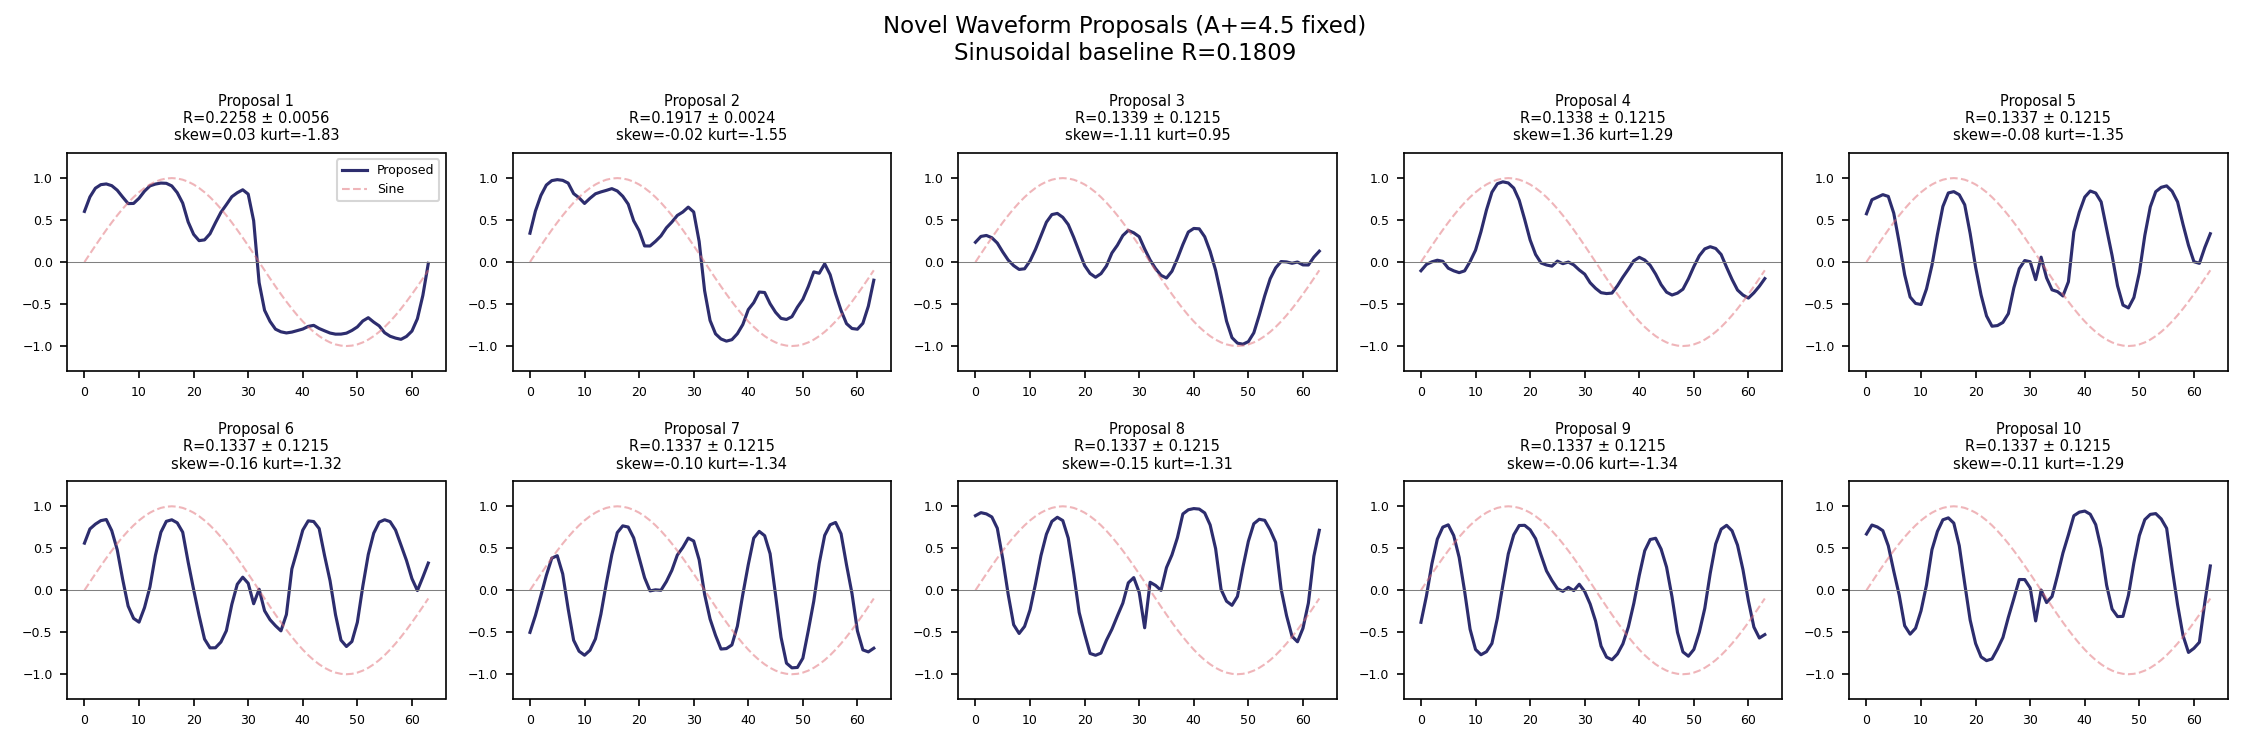

The file beside this chart, header and first rows:
proposal_id, predicted_R, uncertainty, beats_baseline, skewness, kurtosis, zero_crossing_rate, max_acceleration, fixed_amplitude, fixed_period, fixed_reynolds, w_00, w_01, w_02, w_03, w_04, w_05, w_06, w_07, w_08, w_09, w_10, w_11, w_12
1, 0.2258, 0.005646, True, 0.0272, -1.833, 0.01562, 47.1, 4.5, 125.0, 180, 0.603, 0.7755, 0.8794, 0.9218, 0.9302, 0.9097, 0.8559, 0.7742, 0.6965, 0.6981, 0.7598, 0.8442, 0.907
2, 0.1917, 0.002372, True, -0.01511, -1.552, 0.01562, 37.51, 4.5, 125.0, 180, 0.3435, 0.6074, 0.793, 0.917, 0.97, 0.9815, 0.9732, 0.9404, 0.8153, 0.765, 0.6981, 0.7596, 0.8129
3, 0.1339, 0.1215, False, -1.105, 0.9508, 0.1875, 19.75, 4.5, 125.0, 180, 0.2357, 0.3052, 0.3169, 0.2901, 0.2266, 0.1204, 0.02378, -0.04259, -0.08787, -0.07994, 0.01381, 0.1518, 0.3127
4, 0.1338, 0.1215, False, 1.356, 1.292, 0.1875, 16.47, 4.5, 125.0, 180, -0.1036, -0.0284, 0.002678, 0.0219, 0.008697, -0.07326, -0.1043, -0.1263, -0.1046, 0.005947, 0.142, 0.3626, 0.62
5, 0.1337, 0.1215, False, -0.0842, -1.347, 0.1875, 38.07, 4.5, 125.0, 180, 0.575, 0.7423, 0.772, 0.8028, 0.7817, 0.5822, 0.2305, -0.1513, -0.4162, -0.4929, -0.5055, -0.3197, -0.03829
6, 0.1337, 0.1215, False, -0.1555, -1.321, 0.1875, 34.76, 4.5, 125.0, 180, 0.561, 0.7301, 0.7873, 0.8291, 0.8424, 0.7095, 0.4826, 0.1303, -0.1879, -0.3349, -0.3799, -0.2069, 0.04084
7, 0.1337, 0.1215, False, -0.09749, -1.339, 0.1875, 32.19, 4.5, 125.0, 180, -0.5017, -0.3008, -0.06501, 0.1768, 0.3822, 0.4115, 0.1948, -0.2225, -0.595, -0.726, -0.7738, -0.7148, -0.5784
8, 0.1337, 0.1215, False, -0.1451, -1.314, 0.1875, 35.63, 4.5, 125.0, 180, 0.8885, 0.9241, 0.9096, 0.8729, 0.7387, 0.3743, -0.05072, -0.411, -0.5145, -0.4306, -0.2332, 0.0769, 0.4126
9, 0.1337, 0.1215, False, -0.0636, -1.34, 0.1875, 28.92, 4.5, 125.0, 180, -0.3815, -0.06891, 0.315, 0.6091, 0.7516, 0.7793, 0.652, 0.3908, -0.01206, -0.4639, -0.7052, -0.7679, -0.7318
10, 0.1337, 0.1215, False, -0.1061, -1.293, 0.1875, 30.39, 4.5, 125.0, 180, 0.6697, 0.7768, 0.7535, 0.7096, 0.5297, 0.2277, -0.05745, -0.4223, -0.5227, -0.4516, -0.2439, 0.06215, 0.4832
